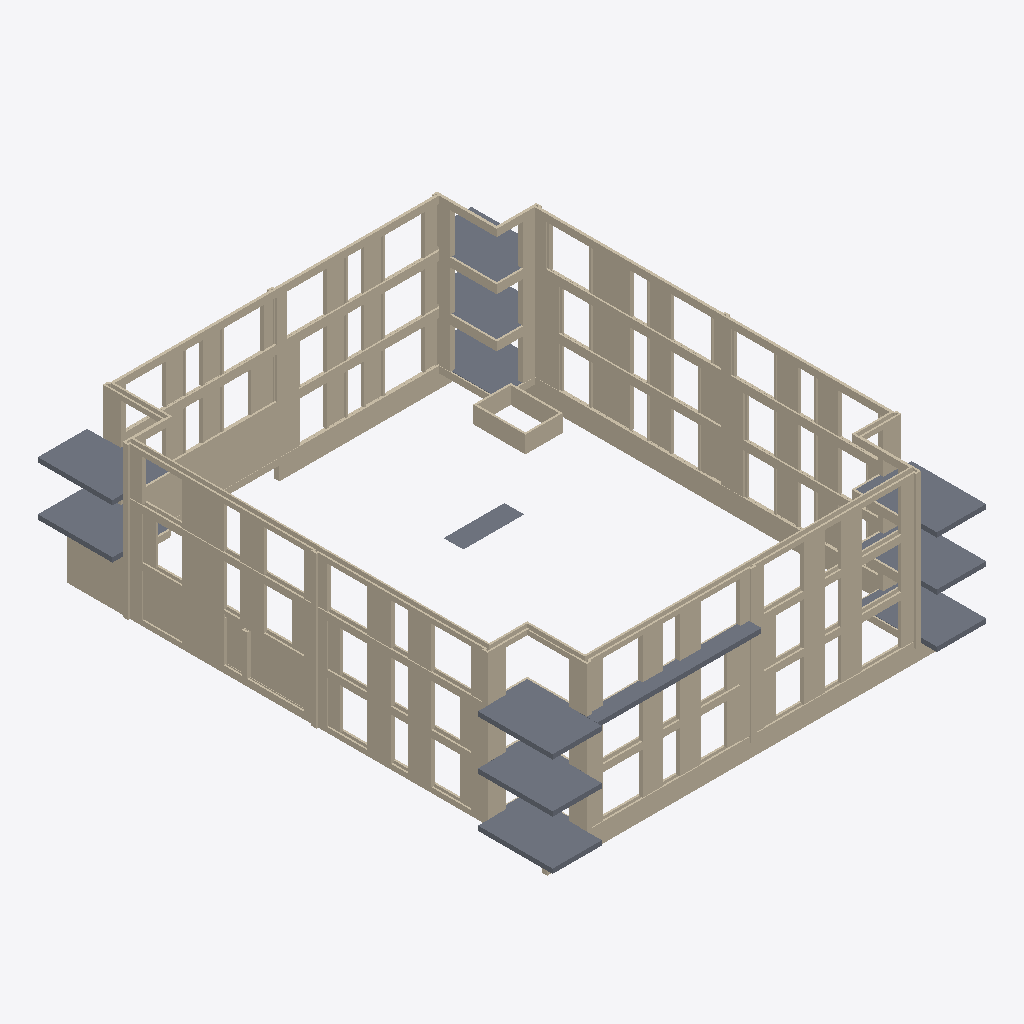
Isometric view of an IFC building model (IFC-SPF (STEP), schema IFC4, length unit millimetre), seen from the south-west, elements coloured by IFC class (only those large enough to see are counted): 384 walls (beige), 16 slabs (grey).
Extent 26.3 m × 31.2 m × 11.2 m (x, y, z). Storeys (4): 00 begane grond at 0.00 m; 01 eerste verdieping at 3.00 m; 02 tweede verdieping at 6.00 m; 03 dak at 9.00 m. Elements (661): 645 IfcWall, 16 IfcSlab.

HEADER;
FILE_DESCRIPTION(('ViewDefinition [ReferenceView_V1.2]'),'2;1');
FILE_NAME('Kievitsweg_IsExternalTrue_LoadBearingFalse.ifc','2026-09-25T00:00:01',('BM13 voorbeeldmodel'),('VNG'),'IfcOpenShell','ILS Omgevingsvergunning - voorbeeldmodel (VNG BM','');
FILE_SCHEMA(('IFC4'));
ENDSEC;
DATA;
#93=IFCPROJECT('1BpW9zAR1AhAgLLMB_5$aa',$,'AR123-4','Bruto Inhoud','Pand','RottaNove, appartementencomplex','05 Definitief ontwerp',(#85),#82);
#116=IFCSITE('1BpW9zAR1AhAgLLMB_5$ac',$,'Default',$,'Perceel',#293209,$,$,.ELEMENT.,(51,52,16,602782),(4,21,29,458367),0.0,$,#293210);
#98=IFCBUILDING('1BpW9zAR1AhAgLLMB_5$ab',$,'RottaNova','Bruto-Inhoud','Pand',#96,$,'RottaNova',.ELEMENT.,$,$,#293217);
#101=IFCBUILDINGSTOREY('1BpW9zAR1AhAgLLM81w0VZ',$,'00 begane grond','Bruto-Inhoud','Bouwlaag',#100,$,'00 begane grond',.ELEMENT.,0.0);
#105=IFCBUILDINGSTOREY('1BpW9zAR1AhAgLLM81w0HY',$,'01 eerste verdieping','Bruto-Inhoud','Bouwlaag',#104,$,'01 eerste verdieping',.ELEMENT.,2999.9999999991);
#109=IFCBUILDINGSTOREY('1BpW9zAR1AhAgLLM81_SKp',$,'02 tweede verdieping','Bruto-Inhoud','Bouwlaag',#108,$,'02 tweede verdieping',.ELEMENT.,5999.99999999924);
#113=IFCBUILDINGSTOREY('1BpW9zAR1AhAgLLM81_SB3',$,'03 dak','Bruto-Inhoud','Bouwlaag',#112,$,'03 dak',.ELEMENT.,8999.99999999939);
#83004=IFCWALL('2z8iFPdqj1rgGKPLzBNRM8',$,'Basic Wall:21_WA_isolatie 115_GEN-KC:2253108',$,'Basic Wall:21_WA_isolatie 115_GEN-KC',#82992,#83003,'2253108',.NOTDEFINED.);
#198879=IFCWALL('1_b20nQBr0UQK2yTwB16jb',$,'Basic Wall:21_WA_gevelmetselwerk bruin 100_GEN-KC:2790143',$,'Basic Wall:21_WA_gevelmetselwerk bruin 100_GEN-KC',#198867,#198878,'2790143',.NOTDEFINED.);
#13432=IFCSLAB('247DBQ3cDEKR60toy0IFDg',$,'Floor:23_FL_betonvloer prefab balkon 280:1355507',$,'Floor:23_FL_betonvloer prefab balkon 280',#13389,#13405,'1355507',.FLOOR.);
#63804=IFCSLAB('16yujcLpz1qBJPuircQVhT',$,'Floor:23_FL_betonvloer prefab balkon 280:1847483',$,'Floor:23_FL_betonvloer prefab balkon 280',#63787,#63803,'1847483',.FLOOR.);
#274379=IFCWALL('2CjPwEzNj2PQVEiM_FZKor',$,'Basic Wall:21_WA_foamglas 200_GEN-KC:4098710',$,'Basic Wall:21_WA_foamglas 200_GEN-KC',#274367,#274378,'4098710',.NOTDEFINED.);
#63738=IFCSLAB('16yujcLpz1qBJPuircQVfF',$,'Floor:23_FL_betonvloer prefab balkon 280:1847337',$,'Floor:23_FL_betonvloer prefab balkon 280',#63721,#63737,'1847337',.FLOOR.);
#63771=IFCSLAB('16yujcLpz1qBJPuircQVeJ',$,'Floor:23_FL_betonvloer prefab balkon 280:1847413',$,'Floor:23_FL_betonvloer prefab balkon 280',#63754,#63770,'1847413',.FLOOR.);
#77467=IFCWALL('0h4A$pbCzAqehr3IW4fxbB',$,'Basic Wall:21_WA_isolatie 115_GEN-KC:2234320',$,'Basic Wall:21_WA_isolatie 115_GEN-KC',#77406,#77466,'2234320',.NOTDEFINED.);
#13433=IFCSLAB('0CU$R0pvgk0tH23NvTp9Y2',$,'Floor:23_FL_betonvloer prefab balkon 280:1355507:2',$,'Floor:23_FL_betonvloer prefab balkon 280',#13414,#13413,'1355507',.FLOOR.);
#73150=IFCWALL('0iE1chhAHF_ANVkYnFShAT',$,'Basic Wall:21_WA_isolatie 115_GEN-KC:2225646',$,'Basic Wall:21_WA_isolatie 115_GEN-KC',#73000,#73149,'2225646',.NOTDEFINED.);
#74575=IFCWALL('0iE1chhAHF_ANVkYnFSh6g',$,'Basic Wall:21_WA_isolatie 115_GEN-KC:2225881',$,'Basic Wall:21_WA_isolatie 115_GEN-KC',#74428,#74574,'2225881',.NOTDEFINED.);
#196922=IFCSLAB('0d0U_02cb1ARCJOfm8PaaH',$,'Floor:23_FL_betonvloer prefab balkon 280:2776382',$,'Floor:23_FL_betonvloer prefab balkon 280',#196905,#196921,'2776382',.FLOOR.);
#63837=IFCSLAB('16yujcLpz1qBJPuircQVgB',$,'Floor:23_FL_betonvloer prefab balkon 280:1847533',$,'Floor:23_FL_betonvloer prefab balkon 280',#63820,#63836,'1847533',.FLOOR.);
#102880=IFCWALL('1hMaAIsu9BZwAXKMuWNGKA',$,'Basic Wall:21_WA_isolatie 115_GEN-KC:2349357',$,'Basic Wall:21_WA_isolatie 115_GEN-KC',#102733,#102879,'2349357',.NOTDEFINED.);
#72669=IFCWALL('0iE1chhAHF_ANVkYnFShC2',$,'Basic Wall:21_WA_isolatie 115_GEN-KC:2225265',$,'Basic Wall:21_WA_isolatie 115_GEN-KC',#72519,#72668,'2225265',.NOTDEFINED.);
#38276=IFCSLAB('2MMZThrIH7m8AMkzyjVT7I',$,'Floor:23_FL_betonvloer prefab balkon 280:1512748',$,'Floor:23_FL_betonvloer prefab balkon 280',#38259,#38275,'1512748',.FLOOR.);
#273033=IFCSLAB('2x_JWvhQz65vDjzG8dHbeM',$,'Floor:23_FL_betonvloer prefab balkon 280:3802935',$,'Floor:23_FL_betonvloer prefab balkon 280',#273018,#273032,'3802935',.FLOOR.);
#191591=IFCWALL('26DaolTyr0q9j6QFeVpoDa',$,'Basic Wall:21_WA_isolatie 115_GEN-KC:2688166',$,'Basic Wall:21_WA_isolatie 115_GEN-KC',#191447,#191590,'2688166',.NOTDEFINED.);
#38243=IFCSLAB('0XeAdkHCLDqugMxz97qDl4',$,'Floor:23_FL_betonvloer prefab balkon 280:1511173',$,'Floor:23_FL_betonvloer prefab balkon 280',#38226,#38242,'1511173',.FLOOR.);
#109628=IFCWALL('2Y0cY5SjLEIPddDUTpvW4s',$,'Basic Wall:21_WA_isolatie 115_GEN-KC:2376057',$,'Basic Wall:21_WA_isolatie 115_GEN-KC',#109481,#109627,'2376057',.NOTDEFINED.);
#274087=IFCWALL('1Hc9cdkdz0Bh219R5wTgFk',$,'Basic Wall:21_WA_isolatie 115_GEN-KC:3921227',$,'Basic Wall:21_WA_isolatie 115_GEN-KC',#274075,#274086,'3921227',.NOTDEFINED.);
#274406=IFCWALL('2CjPwEzNj2PQVEiM_FZKmn',$,'Basic Wall:21_WA_foamglas 200_GEN-KC:4098711',$,'Basic Wall:21_WA_foamglas 200_GEN-KC',#274394,#274405,'4098711',.NOTDEFINED.);
#241479=IFCWALL('12TRpfJBr5Guj7BIC9IgRY',$,'Basic Wall:21_WA_gevelmetselwerk rood 100_GEN-KC:3582306',$,'Basic Wall:21_WA_gevelmetselwerk rood 100_GEN-KC',#241467,#241478,'3582306',.NOTDEFINED.);
#108071=IFCWALL('2v7gD2ocDDLu0p9305URP6',$,'Basic Wall:21_WA_isolatie 115_GEN-KC:2361038',$,'Basic Wall:21_WA_isolatie 115_GEN-KC',#107921,#108070,'2361038',.NOTDEFINED.);
#108206=IFCWALL('1lZikElbT2dQjWQ75THwqH',$,'Basic Wall:21_WA_gevelmetselwerk rood 100_GEN-KC:2364318',$,'Basic Wall:21_WA_gevelmetselwerk rood 100_GEN-KC',#108194,#108205,'2364318',.NOTDEFINED.);
#118629=IFCWALL('1VX0Ipv3XCBfC2ql8DAugN',$,'Basic Wall:21_WA_gevelmetselwerk rood 100_GEN-KC:2392099',$,'Basic Wall:21_WA_gevelmetselwerk rood 100_GEN-KC',#118617,#118628,'2392099',.NOTDEFINED.);
#105264=IFCWALL('1hMaAIsu9BZwAXKMuWNJ__',$,'Basic Wall:21_WA_isolatie 115_GEN-KC:2352025',$,'Basic Wall:21_WA_isolatie 115_GEN-KC',#105117,#105263,'2352025',.NOTDEFINED.);
#74926=IFCWALL('3FUngxgqT7T9PbVFo0wYB2',$,'Basic Wall:21_WA_isolatie 115_GEN-KC:2227922',$,'Basic Wall:21_WA_isolatie 115_GEN-KC',#74776,#74925,'2227922',.NOTDEFINED.);
#273002=IFCSLAB('2x_JWvhQz65vDjzG8dHbeC',$,'Floor:23_FL_betonvloer prefab balkon 280:3802925',$,'Floor:23_FL_betonvloer prefab balkon 280',#272987,#273001,'3802925',.FLOOR.);
#118827=IFCWALL('1VX0Ipv3XCBfC2ql8DAuZP',$,'Basic Wall:21_WA_gevelmetselwerk wit 100_GEN-KC:2392685',$,'Basic Wall:21_WA_gevelmetselwerk wit 100_GEN-KC',#118815,#118826,'2392685',.NOTDEFINED.);
#63863=IFCSLAB('16yujcLpz1qBJPuircQVjJ',$,'Floor:23_FL_betonvloer prefab balkon 400:1847605',$,'Floor:23_FL_betonvloer prefab balkon 400',#63853,#63862,'1847605',.FLOOR.);
#63917=IFCSLAB('16yujcLpz1qBJPuircQVkz',$,'Floor:23_FL_betonvloer prefab balkon 400:1847771',$,'Floor:23_FL_betonvloer prefab balkon 400',#63907,#63916,'1847771',.FLOOR.);
#274168=IFCWALL('1Hc9cdkdz0Bh219R5wTg9W',$,'Basic Wall:21_WA_isolatie 115_GEN-KC:3921230',$,'Basic Wall:21_WA_isolatie 115_GEN-KC',#274156,#274167,'3921230',.NOTDEFINED.);
#77358=IFCWALL('0h4A$pbCzAqehr3IW4fxj8',$,'Basic Wall:21_WA_gevelmetselwerk bruin 100_GEN-KC:2233811',$,'Basic Wall:21_WA_gevelmetselwerk bruin 100_GEN-KC',#77346,#77357,'2233811',.NOTDEFINED.);
#128013=IFCWALL('2cDkZIkQ1AeQgitZlvfIPX',$,'Basic Wall:21_WA_gevelmetselwerk rood 100_GEN-KC:2454168',$,'Basic Wall:21_WA_gevelmetselwerk rood 100_GEN-KC',#128001,#128012,'2454168',.NOTDEFINED.);
#128263=IFCWALL('2wmEY54PvE9PZ8pz8YUWc7',$,'Basic Wall:21_WA_gevelmetselwerk rood 100_GEN-KC:2455173',$,'Basic Wall:21_WA_gevelmetselwerk rood 100_GEN-KC',#128251,#128262,'2455173',.NOTDEFINED.);
#136072=IFCWALL('0qtQHrTQb4tuuTlAy1VlSh',$,'Basic Wall:21_WA_isolatie 115_GEN-KC:2636715',$,'Basic Wall:21_WA_isolatie 115_GEN-KC',#135925,#136071,'2636715',.NOTDEFINED.);
#113505=IFCWALL('3dulFvq5r7ZBBIgNijYzMf',$,'Basic Wall:21_WA_gevelmetselwerk rood 100_GEN-KC:2383545',$,'Basic Wall:21_WA_gevelmetselwerk rood 100_GEN-KC',#113493,#113504,'2383545',.NOTDEFINED.);
#132196=IFCWALL('0qtQHrTQb4tuuTlAy1Vlix',$,'Basic Wall:21_WA_isolatie 115_GEN-KC:2635707',$,'Basic Wall:21_WA_isolatie 115_GEN-KC',#132049,#132195,'2635707',.NOTDEFINED.);
#277556=IFCSLAB('3Xk0c2iAX9KBZ6ZNW9H3tR',$,'Floor:90_water:4774305',$,'Floor:90_water',#277543,#277555,'4774305',.FLOOR.);
#71272=IFCWALL('1XVsAnvYL0Lh9SPVmHiiMT',$,'Basic Wall:21_WA_isolatie 115_GEN-KC:2214490',$,'Basic Wall:21_WA_isolatie 115_GEN-KC',#71125,#71271,'2214490',.NOTDEFINED.);
#187754=IFCWALL('1dY$0dRFL3uw4lxJzjSKYR',$,'Basic Wall:21_WA_gevelmetselwerk rood 100_GEN-KC:2684863',$,'Basic Wall:21_WA_gevelmetselwerk rood 100_GEN-KC',#187742,#187753,'2684863',.NOTDEFINED.);
#118318=IFCWALL('0lt1q0c7v2YvcN1W8fzuwY',$,'Basic Wall:21_WA_gevelmetselwerk rood 100_GEN-KC:2389882',$,'Basic Wall:21_WA_gevelmetselwerk rood 100_GEN-KC',#118306,#118317,'2389882',.NOTDEFINED.);
#183843=IFCWALL('0FFj1Uj4b5tf7OmDl1BXUn',$,'Basic Wall:21_WA_isolatie dakopstand 115_GEN-KC:2667353',$,'Basic Wall:21_WA_isolatie dakopstand 115_GEN-KC',#183831,#183842,'2667353',.NOTDEFINED.);
#104988=IFCWALL('1hMaAIsu9BZwAXKMuWNJpe',$,'Basic Wall:21_WA_isolatie 115_GEN-KC:2351311',$,'Basic Wall:21_WA_isolatie 115_GEN-KC',#104787,#104987,'2351311',.NOTDEFINED.);
#120846=IFCWALL('3CtKkLMWD9gwxPN1L$mE91',$,'Basic Wall:21_WA_gevelmetselwerk rood 100_GEN-KC:2395151',$,'Basic Wall:21_WA_gevelmetselwerk rood 100_GEN-KC',#120834,#120845,'2395151',.NOTDEFINED.);
#234687=IFCWALL('1P8QhabAD1Ne_DcR585BMA',$,'Basic Wall:21_WA_gevelmetselwerk bruin 100_GEN-KC:3442224',$,'Basic Wall:21_WA_gevelmetselwerk bruin 100_GEN-KC',#234675,#234686,'3442224',.NOTDEFINED.);
#119196=IFCWALL('1VX0Ipv3XCBfC2ql8DAuv7',$,'Basic Wall:21_WA_gevelmetselwerk wit 100_GEN-KC:2393331',$,'Basic Wall:21_WA_gevelmetselwerk wit 100_GEN-KC',#119184,#119195,'2393331',.NOTDEFINED.);
#36524=IFCWALL('2gqM4Km1rAgu4vEkFpGgao',$,'Basic Wall:21_WA_gevelmetselwerk bruin 100_GEN-KC:1436351',$,'Basic Wall:21_WA_gevelmetselwerk bruin 100_GEN-KC',#36509,#36523,'1436351',.NOTDEFINED.);
#118659=IFCWALL('1VX0Ipv3XCBfC2ql8DAueo',$,'Basic Wall:21_WA_gevelmetselwerk rood 100_GEN-KC:2392198',$,'Basic Wall:21_WA_gevelmetselwerk rood 100_GEN-KC',#118647,#118658,'2392198',.NOTDEFINED.);
#185788=IFCWALL('1dY$0dRFL3uw4lxJzjSKjD',$,'Basic Wall:21_WA_gevelmetselwerk rood 100_GEN-KC:2684785',$,'Basic Wall:21_WA_gevelmetselwerk rood 100_GEN-KC',#185776,#185787,'2684785',.NOTDEFINED.);
#70127=IFCWALL('1XVsAnvYL0Lh9SPVmHiivt',$,'Basic Wall:21_WA_gevelmetselwerk rood 100_GEN-KC:2212272',$,'Basic Wall:21_WA_gevelmetselwerk rood 100_GEN-KC',#70115,#70126,'2212272',.NOTDEFINED.);
#65958=IFCWALL('0$b68t7vD518wjeaHtz9L$',$,'Basic Wall:21_WA_gevelmetselwerk bruin 100_GEN-KC:1938772',$,'Basic Wall:21_WA_gevelmetselwerk bruin 100_GEN-KC',#65946,#65957,'1938772',.NOTDEFINED.);
#234717=IFCWALL('1P8QhabAD1Ne_DcR585BLz',$,'Basic Wall:21_WA_gevelmetselwerk bruin 100_GEN-KC:3442375',$,'Basic Wall:21_WA_gevelmetselwerk bruin 100_GEN-KC',#234705,#234716,'3442375',.NOTDEFINED.);
#118719=IFCWALL('1VX0Ipv3XCBfC2ql8DAuY8',$,'Basic Wall:21_WA_gevelmetselwerk wit 100_GEN-KC:2392636',$,'Basic Wall:21_WA_gevelmetselwerk wit 100_GEN-KC',#118707,#118718,'2392636',.NOTDEFINED.);
#119114=IFCWALL('1VX0Ipv3XCBfC2ql8DAuu8',$,'Basic Wall:21_WA_gevelmetselwerk wit 100_GEN-KC:2393276',$,'Basic Wall:21_WA_gevelmetselwerk wit 100_GEN-KC',#119102,#119113,'2393276',.NOTDEFINED.);
#107828=IFCWALL('2v7gD2ocDDLu0p9305Va_K',$,'Basic Wall:21_WA_isolatie 115_GEN-KC:2359068',$,'Basic Wall:21_WA_isolatie 115_GEN-KC',#107681,#107827,'2359068',.NOTDEFINED.);
#72045=IFCWALL('23xINEFsz3QgAA6lbCfp1s',$,'Basic Wall:21_WA_isolatie 115_GEN-KC:2220535',$,'Basic Wall:21_WA_isolatie 115_GEN-KC',#71899,#72044,'2220535',.NOTDEFINED.);
#125405=IFCWALL('01n$Y$f9n9BBXRGmUJ3RQ3',$,'Basic Wall:21_WA_gevelmetselwerk rood 100_GEN-KC:2430563',$,'Basic Wall:21_WA_gevelmetselwerk rood 100_GEN-KC',#125371,#125404,'2430563',.NOTDEFINED.);
#115996=IFCWALL('2w2NJ0LRH2QRuSApU05A2Q',$,'Basic Wall:21_WA_gevelmetselwerk rood 100_GEN-KC:2388972',$,'Basic Wall:21_WA_gevelmetselwerk rood 100_GEN-KC',#115984,#115995,'2388972',.NOTDEFINED.);
#118288=IFCWALL('2w2NJ0LRH2QRuSApU05ASN',$,'Basic Wall:21_WA_gevelmetselwerk rood 100_GEN-KC:2389089',$,'Basic Wall:21_WA_gevelmetselwerk rood 100_GEN-KC',#118276,#118287,'2389089',.NOTDEFINED.);
#118258=IFCWALL('2w2NJ0LRH2QRuSApU05ASM',$,'Basic Wall:21_WA_gevelmetselwerk rood 100_GEN-KC:2389088',$,'Basic Wall:21_WA_gevelmetselwerk rood 100_GEN-KC',#118246,#118257,'2389088',.NOTDEFINED.);
#127087=IFCWALL('1y_JPDfKT5XQTD_sFboGc3',$,'Basic Wall:21_WA_gevelmetselwerk wit 100_GEN-KC:2437029',$,'Basic Wall:21_WA_gevelmetselwerk wit 100_GEN-KC',#127075,#127086,'2437029',.NOTDEFINED.);
#127027=IFCWALL('1y_JPDfKT5XQTD_sFboGcW',$,'Basic Wall:21_WA_gevelmetselwerk wit 100_GEN-KC:2436998',$,'Basic Wall:21_WA_gevelmetselwerk wit 100_GEN-KC',#127015,#127026,'2436998',.NOTDEFINED.);
#125167=IFCWALL('01n$Y$f9n9BBXRGmUJ3RQ1',$,'Basic Wall:21_WA_gevelmetselwerk rood 100_GEN-KC:2430561',$,'Basic Wall:21_WA_gevelmetselwerk rood 100_GEN-KC',#125155,#125166,'2430561',.NOTDEFINED.);
#115966=IFCWALL('2w2NJ0LRH2QRuSApU05A2T',$,'Basic Wall:21_WA_gevelmetselwerk rood 100_GEN-KC:2388971',$,'Basic Wall:21_WA_gevelmetselwerk rood 100_GEN-KC',#115954,#115965,'2388971',.NOTDEFINED.);
#183879=IFCWALL('0FFj1Uj4b5tf7OmDl1BXQI',$,'Basic Wall:21_WA_isolatie dakopstand 115_GEN-KC:2667369',$,'Basic Wall:21_WA_isolatie dakopstand 115_GEN-KC',#183867,#183878,'2667369',.NOTDEFINED.);
#63894=IFCSLAB('16yujcLpz1qBJPuircQViQ',$,'Floor:23_FL_betonvloer prefab balkon 400:1847676',$,'Floor:23_FL_betonvloer prefab balkon 400',#63884,#63893,'1847676',.FLOOR.);
#126398=IFCWALL('2A8ssfbnj0JQSXscYjdlgR',$,'Basic Wall:21_WA_gevelmetselwerk rood 100_GEN-KC:2436017',$,'Basic Wall:21_WA_gevelmetselwerk rood 100_GEN-KC',#126386,#126397,'2436017',.NOTDEFINED.);
#72233=IFCWALL('0iE1chhAHF_ANVkYnFShD1',$,'Basic Wall:21_WA_gevelmetselwerk rood 100_GEN-KC:2225202',$,'Basic Wall:21_WA_gevelmetselwerk rood 100_GEN-KC',#72198,#72232,'2225202',.NOTDEFINED.);
#118449=IFCWALL('0lt1q0c7v2YvcN1W8fzu4d',$,'Basic Wall:21_WA_gevelmetselwerk rood 100_GEN-KC:2390271',$,'Basic Wall:21_WA_gevelmetselwerk rood 100_GEN-KC',#118414,#118448,'2390271',.NOTDEFINED.);
#72874=IFCWALL('0iE1chhAHF_ANVkYnFShB4',$,'Basic Wall:21_WA_gevelmetselwerk rood 100_GEN-KC:2225591',$,'Basic Wall:21_WA_gevelmetselwerk rood 100_GEN-KC',#72840,#72873,'2225591',.NOTDEFINED.);
#128293=IFCWALL('2wmEY54PvE9PZ8pz8YUWc_',$,'Basic Wall:21_WA_gevelmetselwerk rood 100_GEN-KC:2455228',$,'Basic Wall:21_WA_gevelmetselwerk rood 100_GEN-KC',#128281,#128292,'2455228',.NOTDEFINED.);
#127674=IFCWALL('2cDkZIkQ1AeQgitZlvfJGB',$,'Basic Wall:21_WA_gevelmetselwerk rood 100_GEN-KC:2449655',$,'Basic Wall:21_WA_gevelmetselwerk rood 100_GEN-KC',#127662,#127673,'2449655',.NOTDEFINED.);
#127782=IFCWALL('2cDkZIkQ1AeQgitZlvfJNa',$,'Basic Wall:21_WA_gevelmetselwerk rood 100_GEN-KC:2449693',$,'Basic Wall:21_WA_gevelmetselwerk rood 100_GEN-KC',#127770,#127781,'2449693',.NOTDEFINED.);
#73363=IFCWALL('0iE1chhAHF_ANVkYnFSh7H',$,'Basic Wall:21_WA_gevelmetselwerk rood 100_GEN-KC:2225826',$,'Basic Wall:21_WA_gevelmetselwerk rood 100_GEN-KC',#73351,#73362,'2225826',.NOTDEFINED.);
#109195=IFCWALL('2Y0cY5SjLEIPddDUTpvW4x',$,'Basic Wall:21_WA_gevelmetselwerk rood 100_GEN-KC:2376052',$,'Basic Wall:21_WA_gevelmetselwerk rood 100_GEN-KC',#109160,#109194,'2376052',.NOTDEFINED.);
#126506=IFCWALL('2A8ssfbnj0JQSXscYjdlrg',$,'Basic Wall:21_WA_gevelmetselwerk rood 100_GEN-KC:2436160',$,'Basic Wall:21_WA_gevelmetselwerk rood 100_GEN-KC',#126494,#126505,'2436160',.NOTDEFINED.);
#87362=IFCWALL('02fG3lSO5DLQjJuMRDYqbL',$,'Basic Wall:21_WA_gevelmetselwerk wit 100_GEN-KC:2267487',$,'Basic Wall:21_WA_gevelmetselwerk wit 100_GEN-KC',#87350,#87361,'2267487',.NOTDEFINED.);
#88250=IFCWALL('02fG3lSO5DLQjJuMRDYq_g',$,'Basic Wall:21_WA_gevelmetselwerk wit 100_GEN-KC:2269088',$,'Basic Wall:21_WA_gevelmetselwerk wit 100_GEN-KC',#88238,#88249,'2269088',.NOTDEFINED.);
#137560=IFCWALL('0qtQHrTQb4tuuTlAy1VlTN',$,'Basic Wall:21_WA_gevelmetselwerk wit 100_GEN-KC:2636759',$,'Basic Wall:21_WA_gevelmetselwerk wit 100_GEN-KC',#137548,#137559,'2636759',.NOTDEFINED.);
#183933=IFCWALL('0FFj1Uj4b5tf7OmDl1BWch',$,'Basic Wall:21_WA_isolatie dakopstand 115_GEN-KC:2667371',$,'Basic Wall:21_WA_isolatie dakopstand 115_GEN-KC',#183921,#183932,'2667371',.NOTDEFINED.);
#70007=IFCWALL('3HlwlpzP16FBC3w8dJyo7$',$,'Basic Wall:21_WA_gevelmetselwerk rood 100_GEN-KC:2194321',$,'Basic Wall:21_WA_gevelmetselwerk rood 100_GEN-KC',#69995,#70006,'2194321',.NOTDEFINED.);
#88545=IFCWALL('02fG3lSO5DLQjJuMRDYtWU',$,'Basic Wall:21_WA_isolatie 115_GEN-KC:2271252',$,'Basic Wall:21_WA_isolatie 115_GEN-KC',#88488,#88544,'2271252',.NOTDEFINED.);
#77291=IFCWALL('0h4A$pbCzAqehr3IW4fxjA',$,'Basic Wall:21_WA_gevelmetselwerk rood 100_GEN-KC:2233809',$,'Basic Wall:21_WA_gevelmetselwerk rood 100_GEN-KC',#77279,#77290,'2233809',.NOTDEFINED.);
#138803=IFCWALL('0qtQHrTQb4tuuTlAy1Vl2M',$,'Basic Wall:21_WA_gevelmetselwerk wit 100_GEN-KC:2636822',$,'Basic Wall:21_WA_gevelmetselwerk wit 100_GEN-KC',#138791,#138802,'2636822',.NOTDEFINED.);
#83705=IFCWALL('2z8iFPdqj1rgGKPLzBNReZ',$,'Basic Wall:21_WA_isolatie 115_GEN-KC:2256543',$,'Basic Wall:21_WA_isolatie 115_GEN-KC',#83650,#83704,'2256543',.NOTDEFINED.);
#83845=IFCWALL('2z8iFPdqj1rgGKPLzBNRl5',$,'Basic Wall:21_WA_isolatie 115_GEN-KC:2256761',$,'Basic Wall:21_WA_isolatie 115_GEN-KC',#83790,#83844,'2256761',.NOTDEFINED.);
#106756=IFCWALL('1hMaAIsu9BZwAXKMuWNJ$a',$,'Basic Wall:21_WA_isolatie 115_GEN-KC:2352067',$,'Basic Wall:21_WA_isolatie 115_GEN-KC',#106701,#106755,'2352067',.NOTDEFINED.);
#103599=IFCWALL('1hMaAIsu9BZwAXKMuWNGKN',$,'Basic Wall:21_WA_isolatie 115_GEN-KC:2349360',$,'Basic Wall:21_WA_isolatie 115_GEN-KC',#103544,#103598,'2349360',.NOTDEFINED.);
#272971=IFCSLAB('2x_JWvhQz65vDjzG8dHbl7',$,'Floor:23_FL_betonvloer prefab balkon 280:3802854',$,'Floor:23_FL_betonvloer prefab balkon 280',#272956,#272970,'3802854',.FLOOR.);
#191859=IFCWALL('26DaolTyr0q9j6QFeVpoDg',$,'Basic Wall:21_WA_isolatie 115_GEN-KC:2688168',$,'Basic Wall:21_WA_isolatie 115_GEN-KC',#191804,#191858,'2688168',.NOTDEFINED.);
#124958=IFCWALL('01n$Y$f9n9BBXRGmUJ3REQ',$,'Basic Wall:21_WA_gevelmetselwerk rood 100_GEN-KC:2429818',$,'Basic Wall:21_WA_gevelmetselwerk rood 100_GEN-KC',#124911,#124957,'2429818',.NOTDEFINED.);
#125018=IFCWALL('01n$Y$f9n9BBXRGmUJ3RHT',$,'Basic Wall:21_WA_gevelmetselwerk rood 100_GEN-KC:2430141',$,'Basic Wall:21_WA_gevelmetselwerk rood 100_GEN-KC',#125006,#125017,'2430141',.NOTDEFINED.);
ENDSEC;
